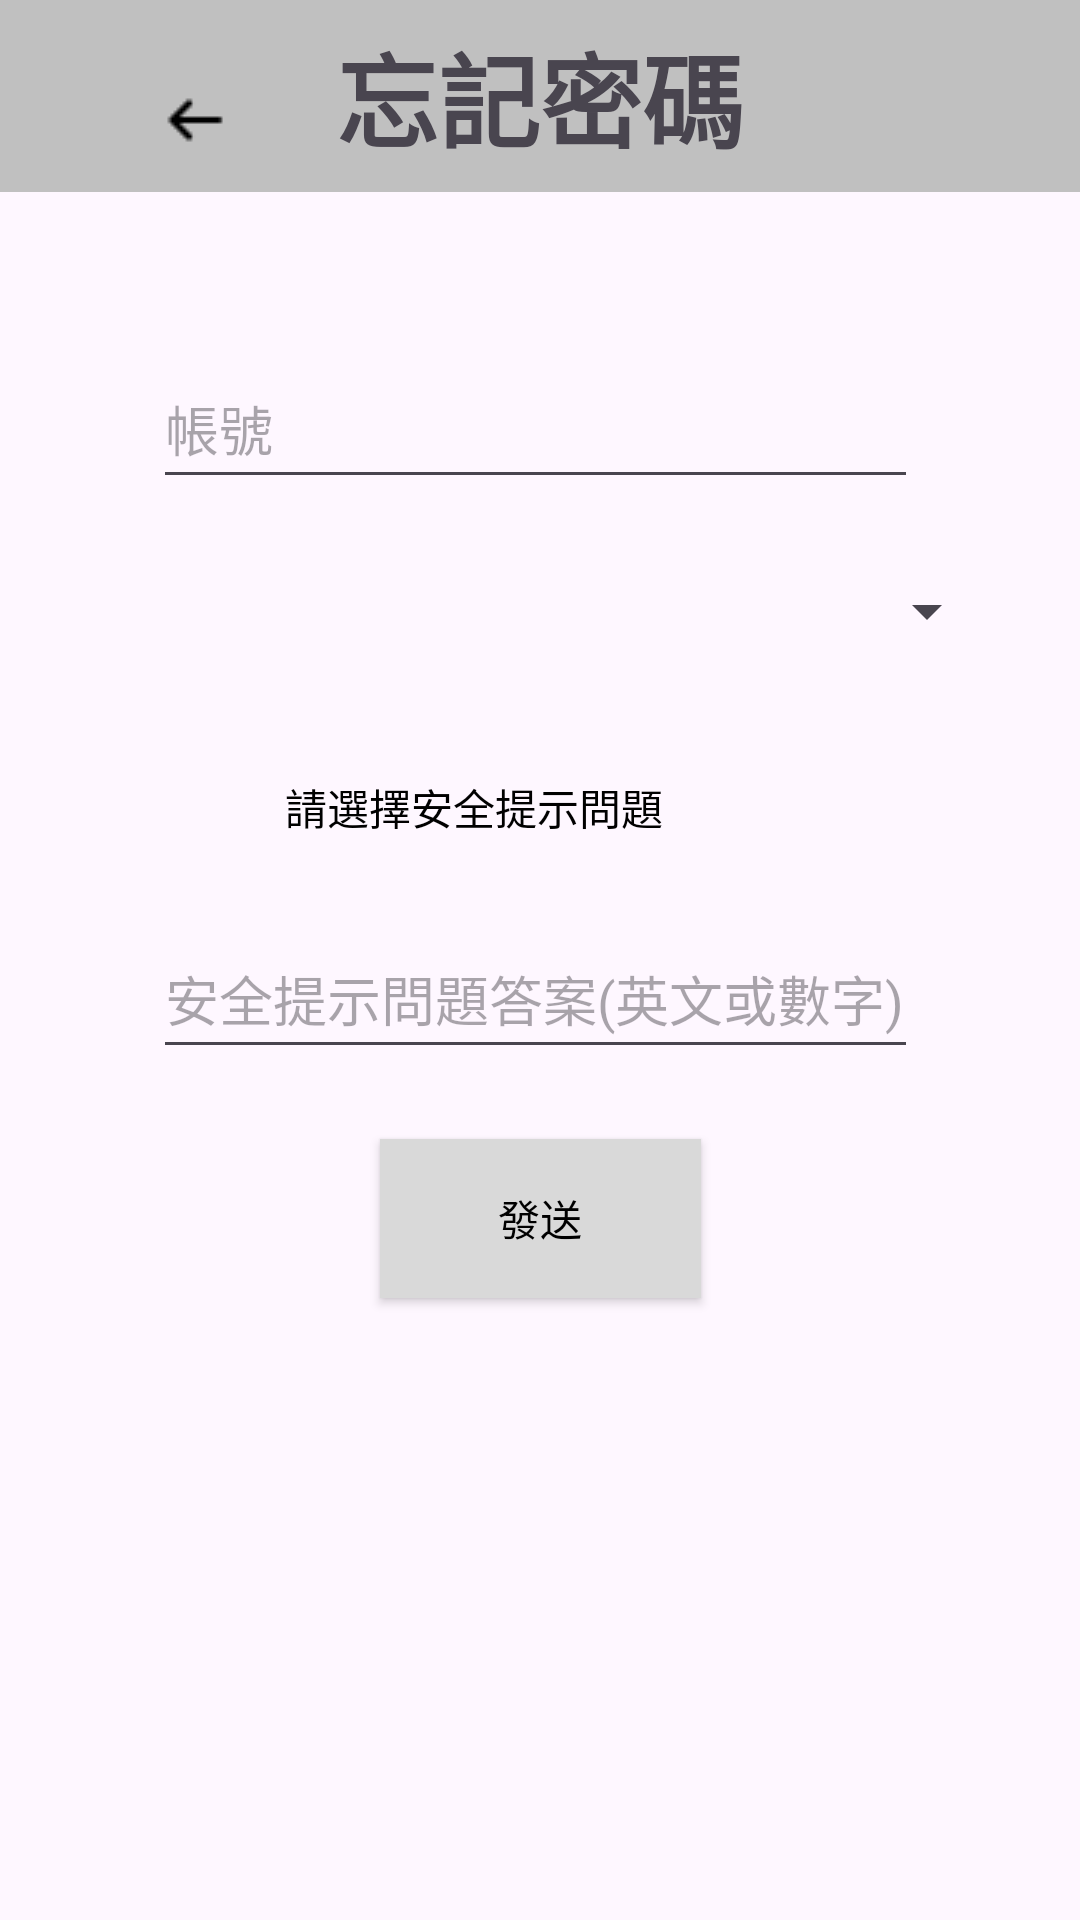

Produce the Android XML layout that renders to this screen, including the resource entries it uses.
<!-- AndroidManifest.xml: application theme Theme.NoActionBar -->
<!-- res/layout/activity_forget_key.xml -->
<?xml version="1.0" encoding="utf-8"?>
<androidx.constraintlayout.widget.ConstraintLayout xmlns:android="http://schemas.android.com/apk/res/android"
    xmlns:app="http://schemas.android.com/apk/res-auto"
    xmlns:tools="http://schemas.android.com/tools"
    android:layout_width="match_parent"
    android:layout_height="match_parent"
    tools:context=".Member.forget_key">

    <View
        android:id="@+id/view2"
        android:layout_width="match_parent"
        android:layout_height="0dp"
        android:background="#c0c0c0"
        app:layout_constraintBottom_toTopOf="@+id/guideline2"
        app:layout_constraintTop_toTopOf="parent" />

    <androidx.constraintlayout.widget.Guideline
        android:id="@+id/guideline2"
        android:layout_width="wrap_content"
        android:layout_height="wrap_content"
        android:orientation="horizontal"
        app:layout_constraintGuide_percent="0.1" />

    <TextView
        android:id="@+id/textView16"
        android:layout_width="wrap_content"
        android:layout_height="wrap_content"
        android:text="忘記密碼"
        android:textAlignment="textStart"
        android:textSize="34sp"
        android:textStyle="bold"
        app:layout_constraintBottom_toTopOf="@+id/guideline2"
        app:layout_constraintEnd_toEndOf="parent"
        app:layout_constraintStart_toStartOf="parent"
        app:layout_constraintTop_toTopOf="parent" />

    <androidx.constraintlayout.widget.Guideline
        android:id="@+id/guideline3"
        android:layout_width="wrap_content"
        android:layout_height="wrap_content"
        android:orientation="horizontal"
        app:layout_constraintGuide_percent="0.7" />

    <EditText
        android:id="@+id/editTextforgetpasswordEmail"
        android:layout_width="255dp"
        android:layout_height="50dp"
        android:layout_marginTop="52dp"
        android:ems="10"
        android:hint="帳號"
        app:layout_constraintBottom_toBottomOf="parent"
        app:layout_constraintEnd_toEndOf="parent"
        app:layout_constraintHorizontal_bias="0.487"
        app:layout_constraintStart_toStartOf="parent"
        app:layout_constraintTop_toBottomOf="@+id/textView16"
        app:layout_constraintVertical_bias="0.015" />

    <Button
        android:id="@+id/button16"
        android:layout_width="107dp"
        android:layout_height="53dp"
        android:layout_marginTop="216dp"
        android:background="@drawable/btn_shape_gray"
        android:text="發送"
        android:textColor="#000000"
        android:visibility="visible"
        app:backgroundTint="@null"
        app:layout_constraintBottom_toBottomOf="parent"
        app:layout_constraintEnd_toEndOf="parent"
        app:layout_constraintStart_toStartOf="parent"
        app:layout_constraintTop_toTopOf="parent"
        app:layout_constraintVertical_bias="0.441" />

    <Button
        android:id="@+id/button38"
        android:layout_width="wrap_content"
        android:layout_height="wrap_content"
        android:layout_marginTop="12dp"
        android:background="@android:color/transparent"
        android:text="請選擇安全提示問題"
        android:textColor="#000000"
        app:layout_constraintBottom_toBottomOf="parent"
        app:layout_constraintEnd_toEndOf="parent"
        app:layout_constraintHorizontal_bias="0.406"
        app:layout_constraintStart_toStartOf="parent"
        app:layout_constraintTop_toTopOf="parent"
        app:layout_constraintVertical_bias="0.402" />

    <ImageButton
        android:id="@+id/imageButton"
        android:layout_width="66dp"
        android:layout_height="40dp"
        android:layout_marginStart="32dp"
        android:layout_marginTop="20dp"
        android:background="@android:color/transparent"
        app:layout_constraintHorizontal_bias="0.202"
        app:layout_constraintStart_toStartOf="parent"
        app:layout_constraintTop_toTopOf="parent"
        app:layout_constraintVertical_bias="0.153"
        app:srcCompat="@drawable/icons8_arrow_left_24" />

    <Spinner
        android:id="@+id/spinner2"
        android:layout_width="289dp"
        android:layout_height="57dp"
        app:layout_constraintBottom_toBottomOf="parent"
        app:layout_constraintEnd_toEndOf="parent"
        app:layout_constraintHorizontal_bias="0.622"
        app:layout_constraintStart_toStartOf="parent"
        app:layout_constraintTop_toTopOf="parent"
        app:layout_constraintVertical_bias="0.301" />

    <EditText
        android:id="@+id/editTextAnswer"
        android:layout_width="255dp"
        android:layout_height="50dp"
        android:ems="10"
        android:hint="安全提示問題答案(英文或數字)"
        android:inputType="text"
        app:layout_constraintBottom_toBottomOf="parent"
        app:layout_constraintEnd_toEndOf="parent"
        app:layout_constraintHorizontal_bias="0.487"
        app:layout_constraintStart_toStartOf="parent"
        app:layout_constraintTop_toTopOf="@+id/view2"
        app:layout_constraintVertical_bias="0.519" />

</androidx.constraintlayout.widget.ConstraintLayout>
<!-- resources referenced by this layout -->
<resources>
  <!-- drawable btn_shape_gray (drawable) -->
  <?xml version="1.0" encoding="utf-8"?>
  <shape xmlns:android="http://schemas.android.com/apk/res/android" android:shape="rectangle">
      <solid
          android:color="#D9D9D9" /> 
      <corners
          android:radius="0dp" /> 
      
      
  </shape>
  
  
    
  <!-- drawable icons8_arrow_left_24: png bitmap (drawable, 234 bytes) -->
  <style name="Theme.NoActionBar" parent="Base.Theme.MyApplication">
          <item name="windowNoTitle">true</item>
          <item name="windowActionBar">false</item>
          <item name="android:windowFullscreen">true</item>
      </style>
  <style name="Base.Theme.MyApplication" parent="Theme.Material3.DayNight.NoActionBar">
          
          
      </style>
</resources>
